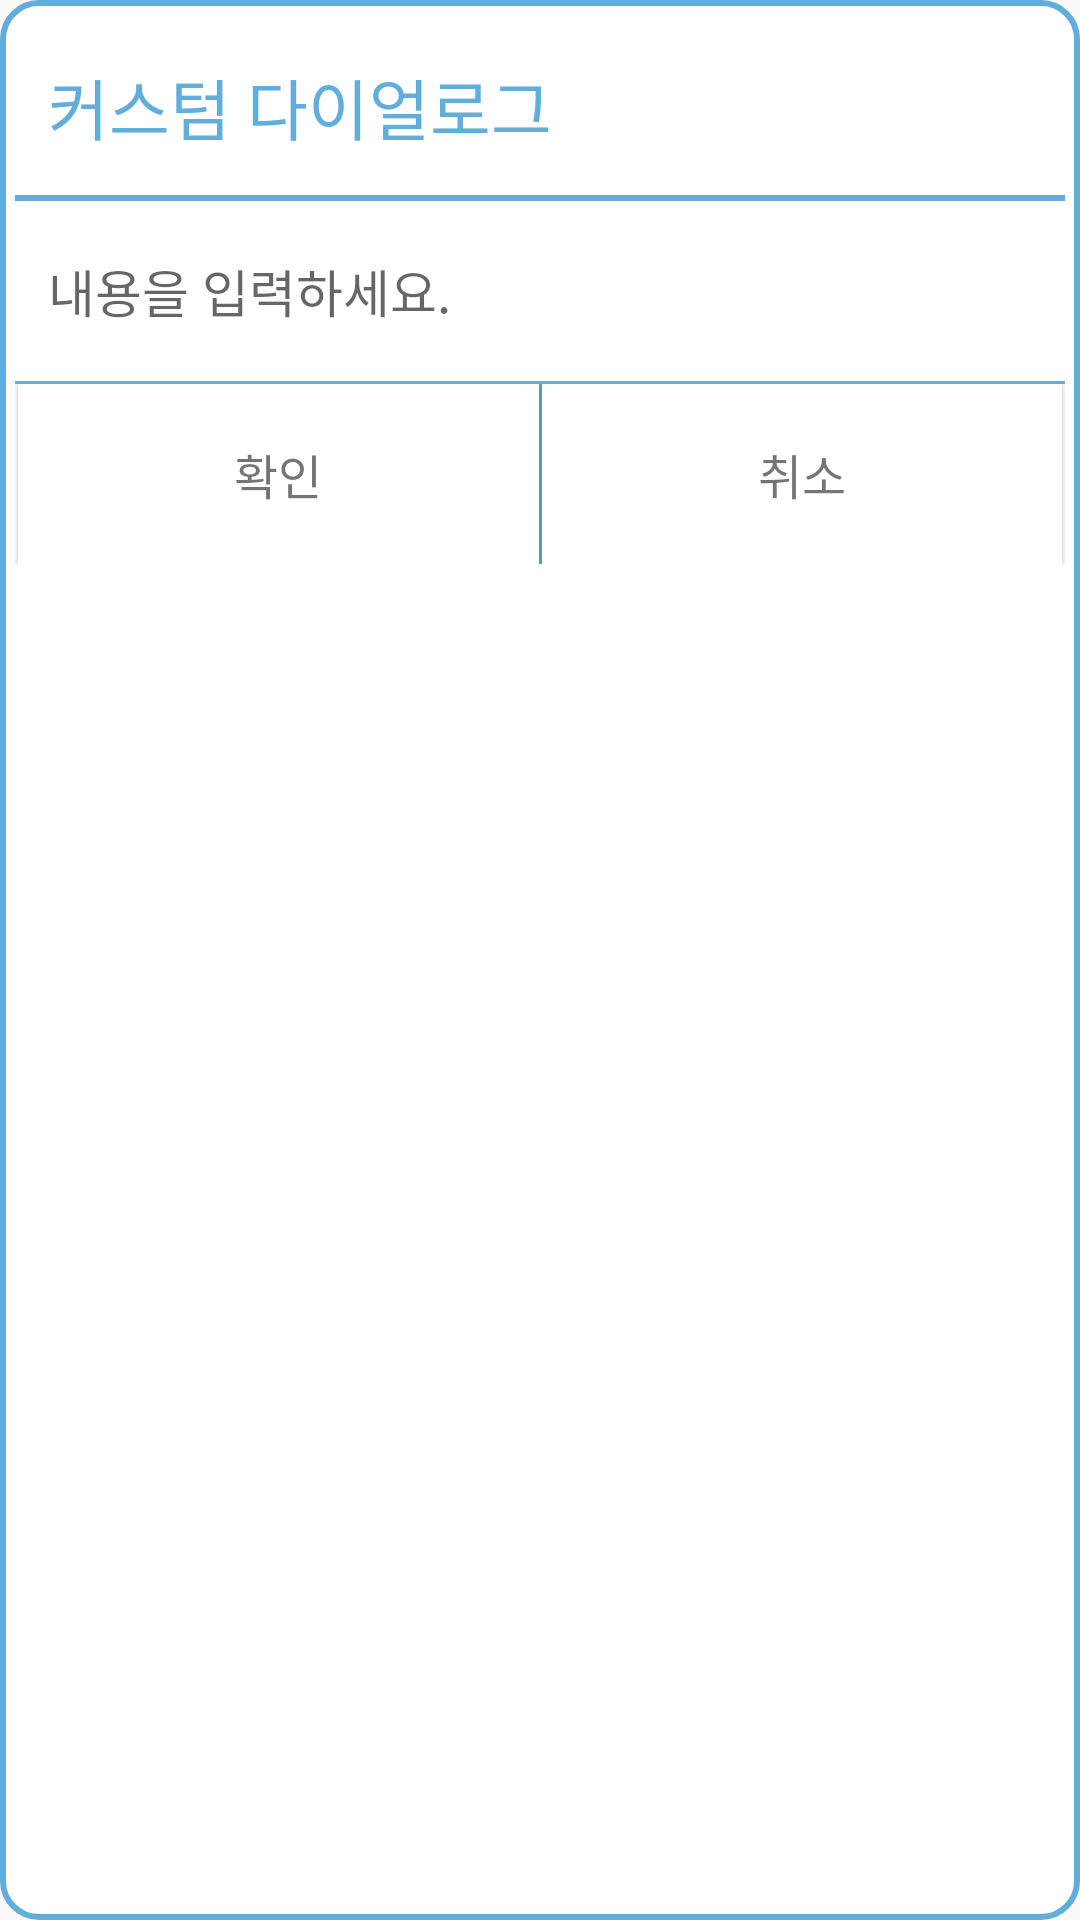

This screen was rendered from an Android layout file. Write that file and the resources it references.
<!-- AndroidManifest.xml: application theme AppTheme.NoActionBar -->
<!-- res/layout/custom_dialog.xml -->
<?xml version="1.0" encoding="utf-8"?>
<LinearLayout xmlns:android="http://schemas.android.com/apk/res/android"
    android:layout_width="wrap_content"
    android:layout_height="wrap_content"
    android:layout_gravity="center"
    android:layout_margin="40dp"
    android:padding="5dp"
    android:background="@drawable/border_dialog"
    android:orientation="vertical">

    <TextView
        android:id="@+id/title"
        android:layout_width="match_parent"
        android:layout_height="59dp"
        android:layout_marginLeft="1dp"
        android:layout_marginRight="1dp"
        android:layout_marginTop="1dp"
        android:background="#00FFFFFF"
        android:gravity="center_vertical"
        android:paddingLeft="10dp"
        android:text="커스텀 다이얼로그"
        android:textColor="#61AEDC"
        android:textSize="22dp" />

    <View
        android:layout_width="match_parent"
        android:layout_height="2dp"
        android:background="#61AEDC" />

    <TextView
        android:id="@+id/mesgase"
        android:layout_width="match_parent"
        android:layout_height="60dp"
        android:layout_marginLeft="1dp"
        android:layout_marginRight="1dp"
        android:background="#ffffff"
        android:gravity="center_vertical"
        android:hint="내용을 입력하세요."
        android:paddingLeft="10dp"
        android:textColor="#383838"
        android:textSize="17dp" />

    <View
        android:layout_width="match_parent"
        android:layout_height="1dp"
        android:background="#61AEDC" />

    <LinearLayout
        android:layout_width="match_parent"
        android:layout_height="60dp"
        android:orientation="horizontal">

        <Button
            android:id="@+id/okButton"
            android:layout_width="match_parent"
            android:layout_height="60dp"
            android:layout_marginLeft="1dp"
            android:layout_weight="1"
            android:background="#ffffff"
            android:gravity="center"
            android:text="확인"
            android:textColor="#8a000000"
            android:textSize="16dp" />

        <View
            android:layout_width="1dp"
            android:layout_height="match_parent"
            android:background="#61AEDC" />

        <Button
            android:id="@+id/cancelButton"
            android:layout_width="match_parent"
            android:layout_height="60dp"
            android:layout_marginRight="1dp"
            android:layout_weight="1"
            android:background="#ffffff"
            android:gravity="center"
            android:text="취소"
            android:textColor="#8a000000"
            android:textSize="16dp" />
    </LinearLayout>


</LinearLayout>
<!-- resources referenced by this layout -->
<resources>
  <!-- drawable border_dialog (drawable) -->
  <?xml version="1.0" encoding="utf-8"?>
  <shape xmlns:android="http://schemas.android.com/apk/res/android"
  
      android:shape="rectangle"
      android:thickness="0dp"
      android:padding="10dp"
      >
  
  
      <corners
          android:bottomLeftRadius="12dp"
          android:bottomRightRadius="12dp"
          android:topLeftRadius="12dp"
          android:topRightRadius="12dp" />
      <stroke
          android:width="2dp"
          android:color="#61AEDC"/>
  
      <solid android:color="#FFFF"/>
  
  
  </shape>
  <style name="AppTheme.NoActionBar">
          <item name="windowActionBar">false</item>
          <item name="windowNoTitle">true</item>
          <item name="android:windowDrawsSystemBarBackgrounds">true</item>
          <item name="android:statusBarColor">#590C57</item>
      </style>
</resources>
